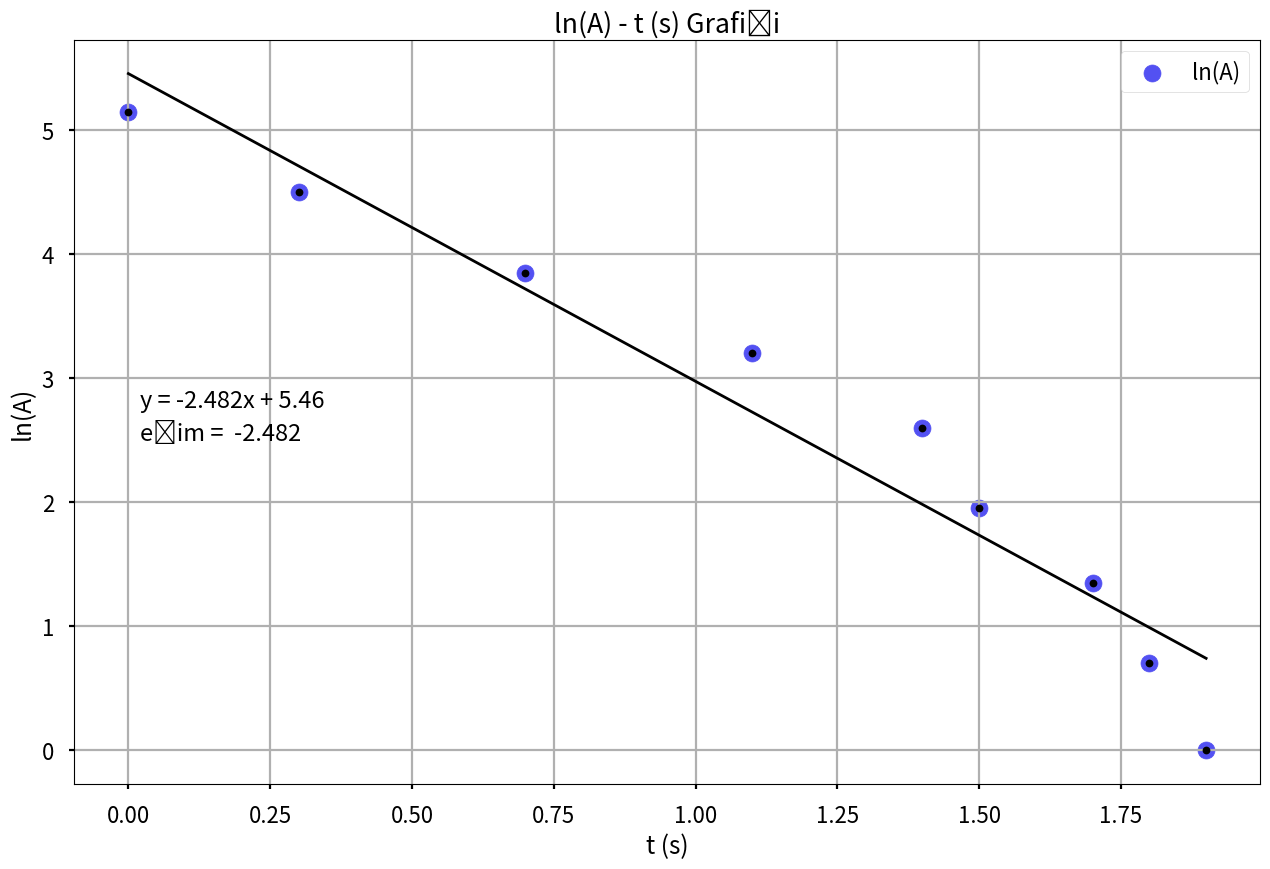

This chart was generated by the following Python code:

import numpy as np
import matplotlib.pyplot as plt

plt.style.use('seaborn-v0_8-poster')

#x ve y eksenindeki veriler
x = np.array([1.9, 1.8, 1.7, 1.5, 1.4, 1.1, 0.7, 0.3, 0])
y = np.array([0, 0.7, 1.35, 1.95, 2.6, 3.2, 3.85, 4.5, 5.15])

colors = np.array(["#5351f2","#5351f2","#5351f2","#5351f2","#5351f2","#5351f2","#5351f2","#5351f2","#5351f2"])

markers = ["o","o","o","o","o","o","o","o","o"]

#x ve y için hata sınırları
y_error = 0.00001
x_error = 0

#her bir noktaya hem farklı renk hem de farklı marker
for xi,yi, m, c in zip(x,y,markers, colors):
    plt.scatter(xi, yi, c=c, marker=m, s=150)

#en iyi doğruyu bulma polyfit buluyor
a, b = np.polyfit(x, y, 1)

#en iyi doğruyu çizdirme
plt.plot(x, a*x+b, color='black', linestyle='-', linewidth=2,)

plt.errorbar(x, y, yerr=y_error, xerr=x_error, fmt='.',c='black', elinewidth = 0.2, capsize=2, capthick= 1, barsabove= False)

#fonskiyonu grafiğe bastırma
plt.text(0.020, 2.55, 'y = ' +  '{:.3f}'.format(a) + 'x' + ' + {:.2f}\n'.format(b), size=17)
#eğimi grafiğe bastırma
plt.text(0.020, 2.50, 'eğim =  {:.3f}'.format(a) + " ", size=17)


plt.title("ln(A) - t (s) Grafiği")

plt.xlabel("t (s)")

plt.ylabel("ln(A)")

plt.tight_layout()

plt.grid(True)

plt.tight_layout()

plt.legend(["ln(A)"])
print(plt.style.available)

plt.show()
